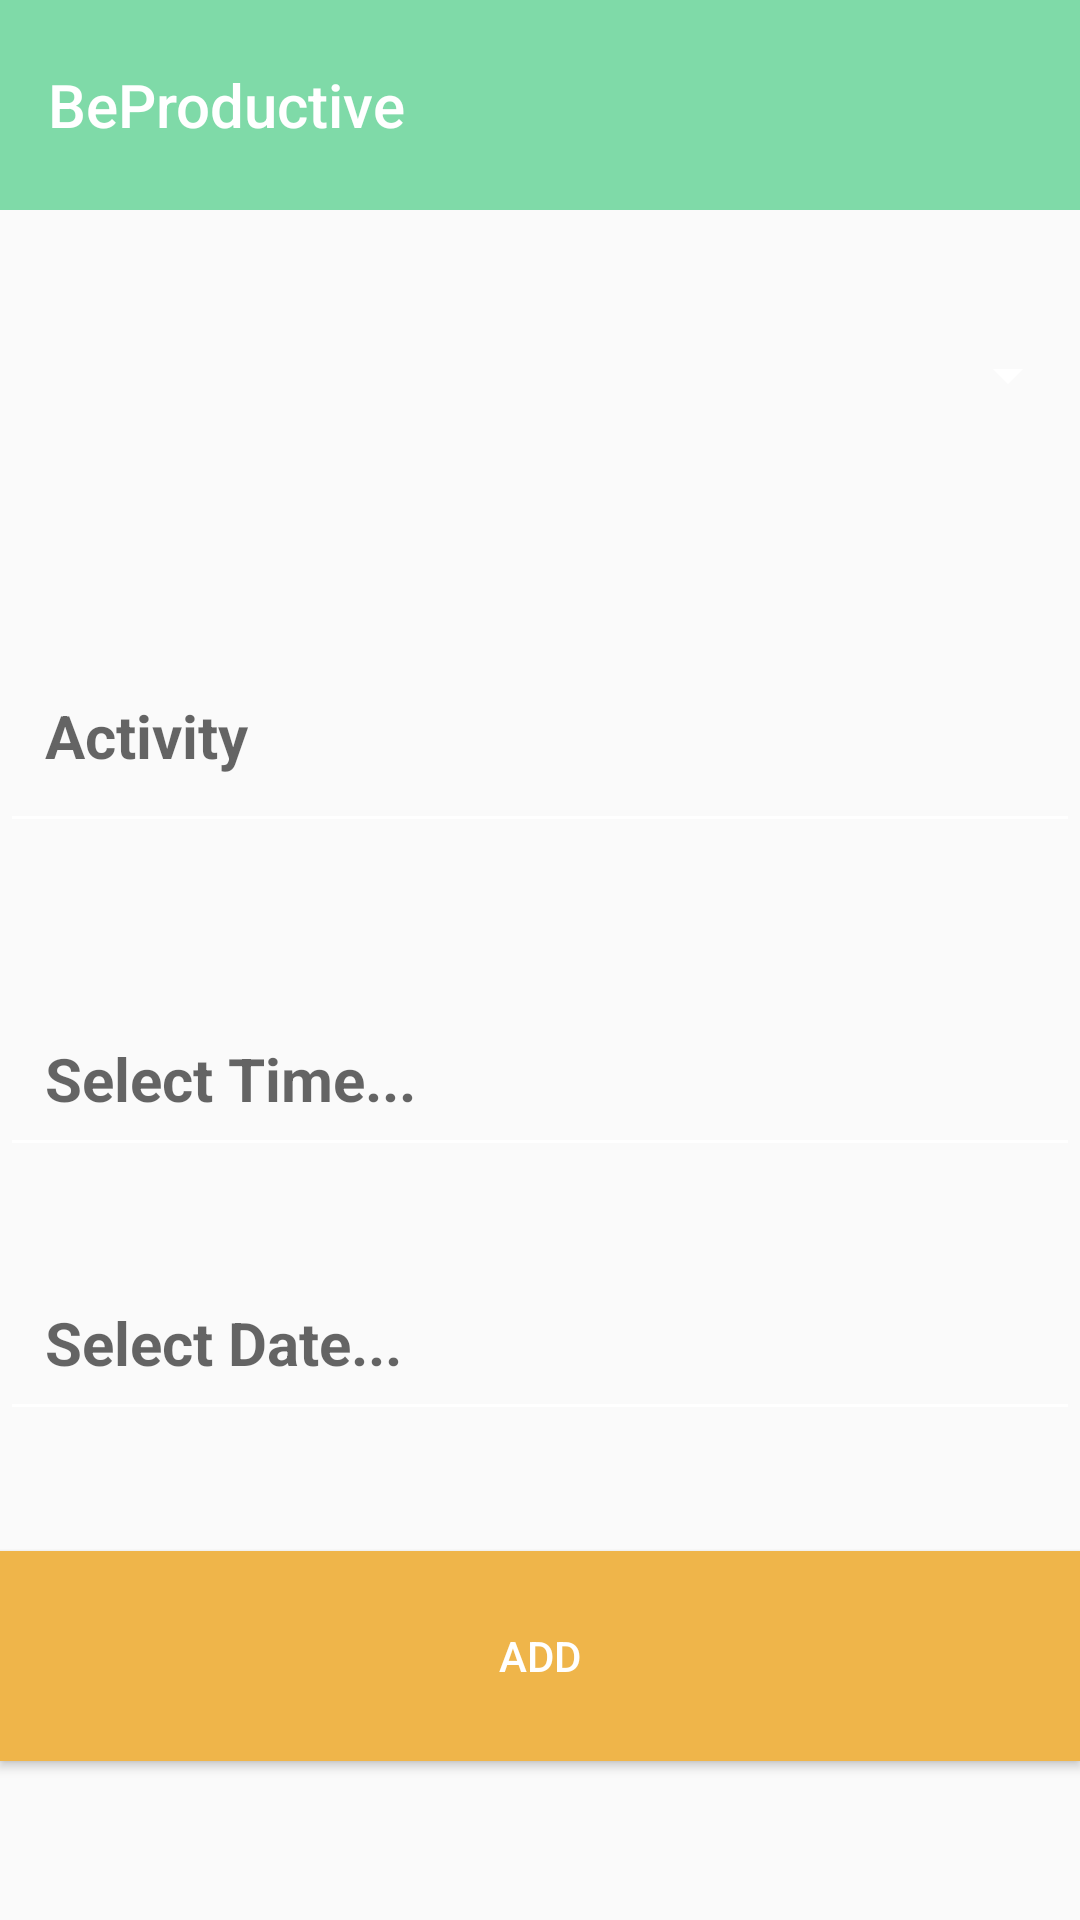

The Android layout XML behind this screen, and the referenced resources:
<!-- AndroidManifest.xml: application theme AppTheme -->
<!-- res/layout/addactivity.xml -->
<?xml version="1.0" encoding="utf-8"?>
<android.support.v4.widget.NestedScrollView xmlns:android="http://schemas.android.com/apk/res/android"
    xmlns:tools="http://schemas.android.com/tools"
    android:layout_width="match_parent"
    xmlns:app="http://schemas.android.com/apk/res-auto"
    android:id="@+id/nestedScrollView"
    android:layout_height="match_parent"
    tools:context=".AddActivity">


    <android.support.v7.widget.LinearLayoutCompat
        android:layout_width="match_parent"
        android:layout_height="match_parent"
        android:orientation="vertical">

        <android.support.v7.widget.Toolbar
            android:id="@+id/toolbar"
            android:layout_width="match_parent"
            android:layout_height="70dp"
            android:background="@color/colorPrimary"
            app:title="BeProductive"
            app:titleTextColor="@android:color/white" />

        <Spinner
            android:id="@+id/spinner"
            android:layout_width="match_parent"
            android:layout_height="70dp"
            android:layout_marginTop="20dp" />


        <android.support.design.widget.TextInputLayout
            android:id="@+id/textInputLayoutActivity"
            android:layout_width="match_parent"
            android:layout_height="wrap_content"
            android:layout_marginTop="40dp">

            <android.support.design.widget.TextInputEditText
                android:layout_width="match_parent"
                android:layout_height="70dp"
                android:id="@+id/activity"
                android:layout_below="@+id/spinner"
                android:hint="Activity"
                android:textStyle="bold"
                android:padding="15dp"
                android:layout_marginTop="30dp"
                android:textColorHint="#efb54a"
                android:textSize="20sp"
                android:textColor="#efb54a"/>
        </android.support.design.widget.TextInputLayout>

        <android.support.design.widget.TextInputLayout
            android:id="@+id/textInputLayoutTime"
            android:layout_width="match_parent"
            android:layout_height="wrap_content"
            android:layout_marginTop="40dp">

            <android.support.design.widget.TextInputEditText
                android:id="@+id/time_"
                android:layout_width="match_parent"
                android:layout_below="@id/activity"
                android:layout_height="wrap_content"
                android:layout_alignParentStart="true"
                android:layout_alignParentLeft="true"
                android:hint="Select Time..."
                android:textColor="#efb54a"
                android:textColorHint="#efb54a"
                android:padding="15dp"
                android:textSize="20sp"
                android:layout_marginTop="30dp"
                android:textStyle="bold" />
        </android.support.design.widget.TextInputLayout>

        <android.support.design.widget.TextInputLayout
            android:id="@+id/textInputLayoutDate"
            android:layout_width="match_parent"
            android:layout_height="wrap_content"
            android:layout_marginTop="20dp">

            <android.support.design.widget.TextInputEditText
                android:id="@+id/date"
                android:layout_width="match_parent"
                android:layout_marginTop="30dp"
                android:layout_below="@id/time"
                android:layout_height="wrap_content"
                android:layout_alignParentStart="true"
                android:layout_alignParentLeft="true"
                android:hint="Select Date..."
                android:padding="15dp"
                android:textColor="#efb54a"
                android:textColorHint="#efb54a"
                android:textSize="20sp"
                android:textStyle="bold" />
        </android.support.design.widget.TextInputLayout>


        <android.support.v7.widget.AppCompatButton
            android:id="@+id/btnadd"
            android:layout_width="match_parent"
            android:layout_height="70dp"
            android:layout_alignParentBottom="true"
            android:layout_alignParentLeft="true"
            android:layout_marginBottom="101dp"
            android:layout_marginTop="40dp"
            android:background="#efb54a"
            android:text="ADD"
            android:textColor="@android:color/white"
            android:visibility="visible" />

        <android.support.v7.widget.AppCompatTextView
            android:id="@+id/appCompatTextViewBenefList"
            android:layout_width="fill_parent"
            android:layout_height="wrap_content"
            android:layout_marginTop="30dp"
            android:gravity="center"
            android:textColor="#FFF"
            android:text="test"
            android:textSize="16dp" />
    </android.support.v7.widget.LinearLayoutCompat>
</android.support.v4.widget.NestedScrollView>
<!-- resources referenced by this layout -->
<resources>
  <color name="colorPrimary">#7fdaa8</color>
  <style name="AppTheme" parent="Theme.AppCompat.Light.NoActionBar">
          
          <item name="colorPrimary">#FFFDD472</item>
          <item name="colorPrimaryDark">#27b66e</item>
          <item name="colorAccent">#94fcbc46</item>
          <item name="windowNoTitle">true</item>
          <item name="windowActionBar">false</item>
          <item name="colorControlNormal">#FFFFFF</item>
          <item name="colorControlActivated">#4beffd</item>
  
      </style>
</resources>
